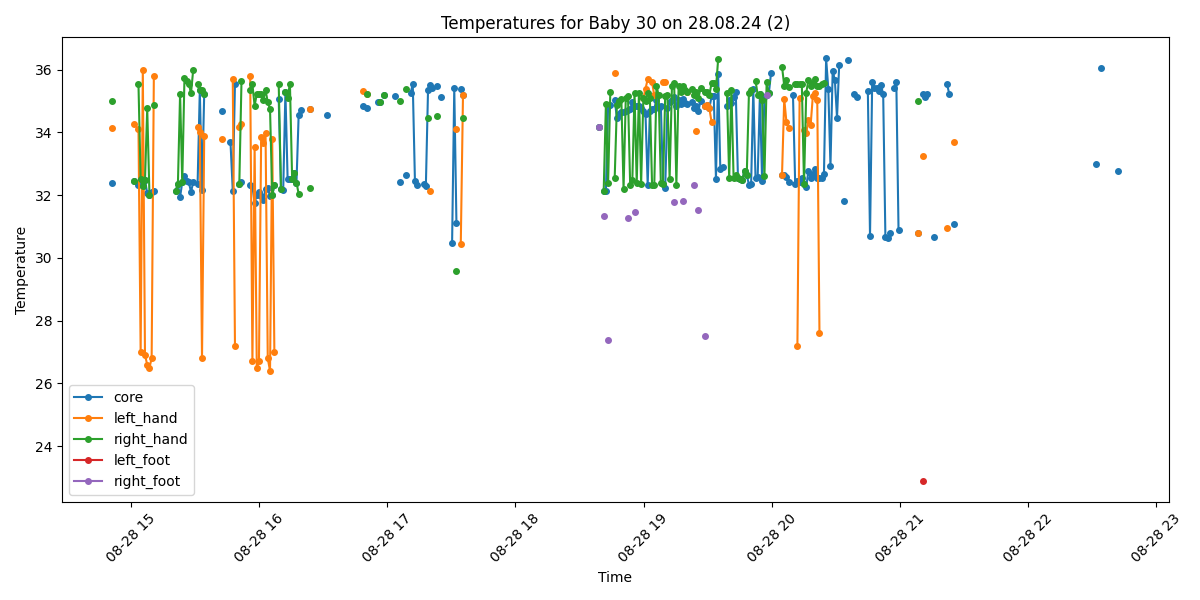

Data behind this chart, as committed beside it:
Process, Image Path, core, left_hand, right_hand, left_foot, right_foot, limbs_avg, core_minus_limbs, diagnosis
False, /data/uabcvmsc/shared/newborn/30/28.08.2…, , , , , , , , 
True, /data/uabcvmsc/shared/newborn/30/28.08.2…, 32.38, 34.14, 35.0, , , 34.57, -2.19, Hypothermia
False, /data/uabcvmsc/shared/newborn/30/28.08.2…, , , , , , , , 
False, /data/uabcvmsc/shared/newborn/30/28.08.2…, , , , , , , , 
False, /data/uabcvmsc/shared/newborn/30/28.08.2…, , , , , , , , 
False, /data/uabcvmsc/shared/newborn/30/28.08.2…, , , , , , , , 
False, /data/uabcvmsc/shared/newborn/30/28.08.2…, , , , , , , , 
False, /data/uabcvmsc/shared/newborn/30/28.08.2…, , , , , , , , 
False, /data/uabcvmsc/shared/newborn/30/28.08.2…, , , , , , , , 
False, /data/uabcvmsc/shared/newborn/30/28.08.2…, , , , , , , , 
False, /data/uabcvmsc/shared/newborn/30/28.08.2…, , , , , , , , 
True, /data/uabcvmsc/shared/newborn/30/28.08.2…, 32.46, 34.28, 32.46, , , 33.37, -0.91, Hypothermia
False, /data/uabcvmsc/shared/newborn/30/28.08.2…, , , , , , , , 
True, /data/uabcvmsc/shared/newborn/30/28.08.2…, 32.32, 34.12, 35.53, , , 34.83, -2.51, Hypothermia
True, /data/uabcvmsc/shared/newborn/30/28.08.2…, 32.52, 27.0, 32.52, , , 29.76, 2.76, Hypothermia and Peripheral shutdown
True, /data/uabcvmsc/shared/newborn/30/28.08.2…, 32.28, 36.0, 32.28, , , 34.14, -1.86, Hypothermia
True, /data/uabcvmsc/shared/newborn/30/28.08.2…, 32.48, 26.9, 32.48, , , 29.69, 2.79, Hypothermia and Peripheral shutdown
True, /data/uabcvmsc/shared/newborn/30/28.08.2…, 32.06, 26.6, 34.77, , , 30.68, 1.38, Hypothermia
True, /data/uabcvmsc/shared/newborn/30/28.08.2…, 32.02, 26.5, 32.02, , , 29.26, 2.76, Hypothermia and Peripheral shutdown
True, /data/uabcvmsc/shared/newborn/30/28.08.2…, 32.11, 26.8, , , , 26.8, 5.31, Hypothermia and Peripheral shutdown
True, /data/uabcvmsc/shared/newborn/30/28.08.2…, 32.12, 35.8, 34.87, , , 35.33, -3.21, Hypothermia
False, /data/uabcvmsc/shared/newborn/30/28.08.2…, , , , , , , , 
False, /data/uabcvmsc/shared/newborn/30/28.08.2…, , , , , , , , 
False, /data/uabcvmsc/shared/newborn/30/28.08.2…, , , , , , , , 
False, /data/uabcvmsc/shared/newborn/30/28.08.2…, , , , , , , , 
False, /data/uabcvmsc/shared/newborn/30/28.08.2…, , , , , , , , 
False, /data/uabcvmsc/shared/newborn/30/28.08.2…, , , , , , , , 
False, /data/uabcvmsc/shared/newborn/30/28.08.2…, , , , , , , , 
False, /data/uabcvmsc/shared/newborn/30/28.08.2…, , , , , , , , 
False, /data/uabcvmsc/shared/newborn/30/28.08.2…, , , , , , , , 
True, /data/uabcvmsc/shared/newborn/30/28.08.2…, 32.14, , 32.14, , , 32.14, 0.0, Hypothermia
True, /data/uabcvmsc/shared/newborn/30/28.08.2…, 32.36, , 32.36, , , 32.36, 0.0, Hypothermia
True, /data/uabcvmsc/shared/newborn/30/28.08.2…, 31.94, , 35.22, , , 35.22, -3.28, Hypothermia
True, /data/uabcvmsc/shared/newborn/30/28.08.2…, 32.42, , 32.42, , , 32.42, 0.0, Hypothermia
True, /data/uabcvmsc/shared/newborn/30/28.08.2…, 32.6, , 35.74, , , 35.74, -3.14, Hypothermia
True, /data/uabcvmsc/shared/newborn/30/28.08.2…, 32.46, , 35.64, , , 35.64, -3.18, Hypothermia
True, /data/uabcvmsc/shared/newborn/30/28.08.2…, 32.41, , 35.55, , , 35.55, -3.14, Hypothermia
True, /data/uabcvmsc/shared/newborn/30/28.08.2…, 32.11, , 35.25, , , 35.25, -3.14, Hypothermia
True, /data/uabcvmsc/shared/newborn/30/28.08.2…, 32.41, , 36.0, , , 36.0, -3.59, Hypothermia
False, /data/uabcvmsc/shared/newborn/30/28.08.2…, , , , , , , , 
True, /data/uabcvmsc/shared/newborn/30/28.08.2…, 32.36, 34.18, 35.54, , , 34.86, -2.5, Hypothermia
True, /data/uabcvmsc/shared/newborn/30/28.08.2…, 35.34, 34.0, 35.34, , , 34.67, 0.67, Normal
True, /data/uabcvmsc/shared/newborn/30/28.08.2…, 32.16, 26.8, 35.34, , , 31.07, 1.09, Hypothermia
True, /data/uabcvmsc/shared/newborn/30/28.08.2…, 35.24, 33.9, 35.24, , , 34.57, 0.67, Normal
False, /data/uabcvmsc/shared/newborn/30/28.08.2…, , , , , , , , 
False, /data/uabcvmsc/shared/newborn/30/28.08.2…, , , , , , , , 
False, /data/uabcvmsc/shared/newborn/30/28.08.2…, , , , , , , , 
False, /data/uabcvmsc/shared/newborn/30/28.08.2…, , , , , , , , 
False, /data/uabcvmsc/shared/newborn/30/28.08.2…, , , , , , , , 
False, /data/uabcvmsc/shared/newborn/30/28.08.2…, , , , , , , , 
False, /data/uabcvmsc/shared/newborn/30/28.08.2…, , , , , , , , 
True, /data/uabcvmsc/shared/newborn/30/28.08.2…, 34.67, 33.78, , , , 33.78, 0.89, Hypothermia
False, /data/uabcvmsc/shared/newborn/30/28.08.2…, , , , , , , , 
False, /data/uabcvmsc/shared/newborn/30/28.08.2…, , , , , , , , 
False, /data/uabcvmsc/shared/newborn/30/28.08.2…, , , , , , , , 
True, /data/uabcvmsc/shared/newborn/30/28.08.2…, 33.69, , , , , , , Hypothermia
True, /data/uabcvmsc/shared/newborn/30/28.08.2…, 32.15, 35.7, , , , 35.7, -3.55, Hypothermia
True, /data/uabcvmsc/shared/newborn/30/28.08.2…, 35.55, 27.2, , , , 27.2, 8.35, Peripheral shutdown
False, /data/uabcvmsc/shared/newborn/30/28.08.2…, , , , , , , , 
True, /data/uabcvmsc/shared/newborn/30/28.08.2…, 32.36, 34.18, 32.36, , , 33.27, -0.91, Hypothermia
... 440 more rows
